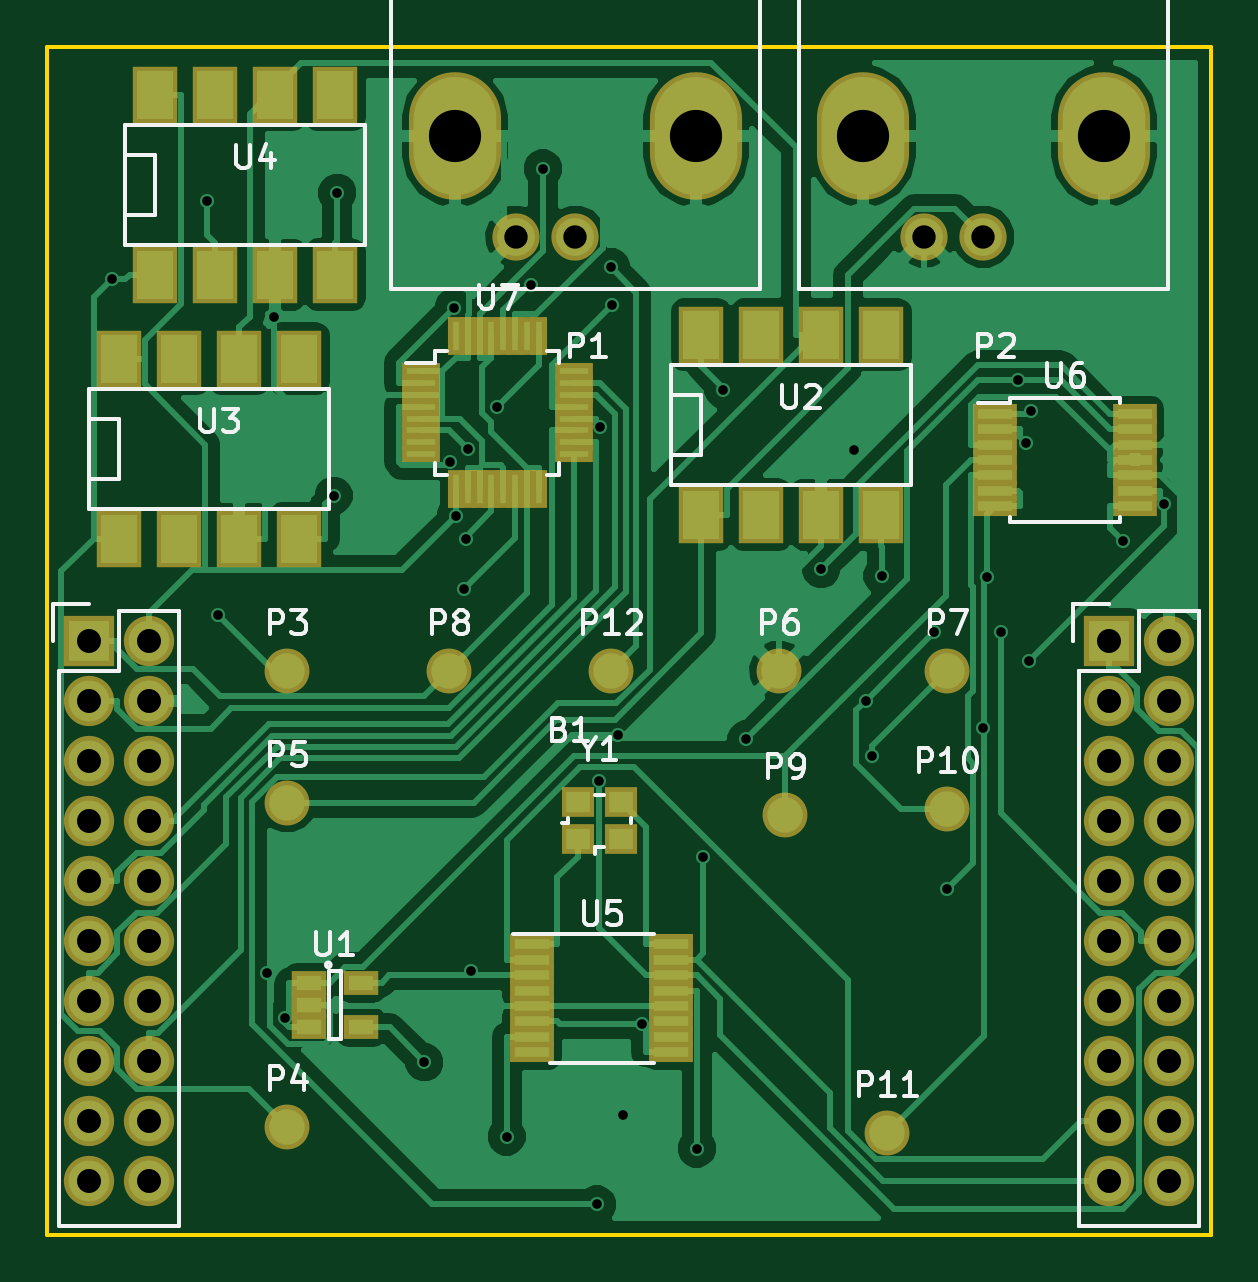
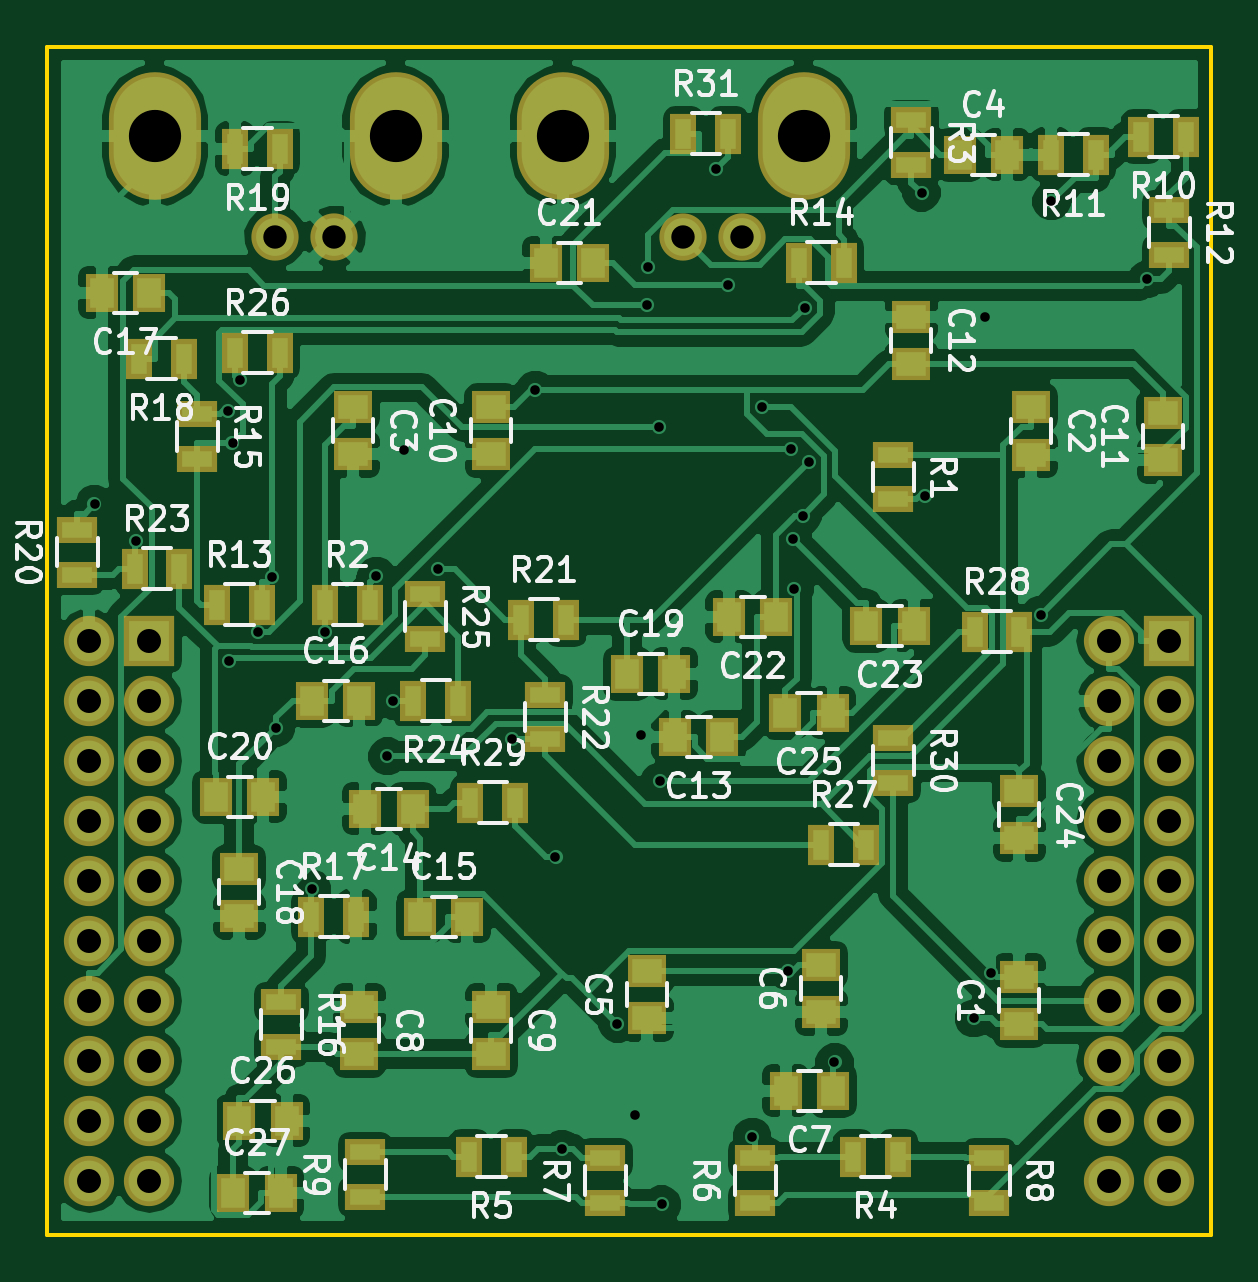
Circuit board: 10 layer files. Board 49.3 x 50.3 mm.
- bottom_copper: revised_engr_357-B.Cu.gbr (140286 bytes)
- bottom_mask: revised_engr_357-B.Mask.gbr (4892 bytes)
- paste: revised_engr_357-B.Paste.gbr (3516 bytes)
- bottom_silk: revised_engr_357-B.SilkS.gbr (59297 bytes)
- outline: revised_engr_357-Edge.Cuts.gbr (496 bytes)
- top_copper: revised_engr_357-F.Cu.gbr (70199 bytes)
- top_mask: revised_engr_357-F.Mask.gbr (4626 bytes)
- paste: revised_engr_357-F.Paste.gbr (2966 bytes)
- top_silk: revised_engr_357-F.SilkS.gbr (19131 bytes)
- drill: revised_engr_357.drl (1541 bytes)

=== bottom_copper: revised_engr_357-B.Cu.gbr (140286 bytes, source omitted) ===
=== bottom_mask: revised_engr_357-B.Mask.gbr (4892 bytes, source omitted) ===
=== paste: revised_engr_357-B.Paste.gbr ===
G04 #@! TF.FileFunction,Paste,Bot*
%FSLAX46Y46*%
G04 Gerber Fmt 4.6, Leading zero omitted, Abs format (unit mm)*
G04 Created by KiCad (PCBNEW 4.0.1-stable) date 5/9/2016 12:29:30 PM*
%MOMM*%
G01*
G04 APERTURE LIST*
%ADD10C,0.100000*%
%ADD11R,1.250000X1.000000*%
%ADD12R,1.000000X1.250000*%
%ADD13R,1.300000X0.700000*%
%ADD14R,0.700000X1.300000*%
G04 APERTURE END LIST*
D10*
D11*
X98044000Y-176514000D03*
X98044000Y-174514000D03*
X97536000Y-150400000D03*
X97536000Y-152400000D03*
X126238000Y-150384000D03*
X126238000Y-152384000D03*
D12*
X100568000Y-139700000D03*
X98568000Y-139700000D03*
D11*
X113792000Y-176260000D03*
X113792000Y-174260000D03*
X106426000Y-176006000D03*
X106426000Y-174006000D03*
D12*
X105934000Y-179324000D03*
X107934000Y-179324000D03*
D11*
X125984000Y-175768000D03*
X125984000Y-177768000D03*
X120396000Y-175784000D03*
X120396000Y-177784000D03*
X120396000Y-152384000D03*
X120396000Y-150384000D03*
X91948000Y-152638000D03*
X91948000Y-150638000D03*
X102616000Y-146574000D03*
X102616000Y-148574000D03*
D12*
X110617000Y-164338000D03*
X112617000Y-164338000D03*
X123730000Y-167386000D03*
X125730000Y-167386000D03*
X123412000Y-171958000D03*
X121412000Y-171958000D03*
X127984000Y-162814000D03*
X125984000Y-162814000D03*
X134890000Y-145542000D03*
X136890000Y-145542000D03*
D11*
X131064000Y-169926000D03*
X131064000Y-171926000D03*
D12*
X114649000Y-161671000D03*
X112649000Y-161671000D03*
X132048000Y-166878000D03*
X130048000Y-166878000D03*
X118094000Y-144272000D03*
X116094000Y-144272000D03*
X108331000Y-159258000D03*
X110331000Y-159258000D03*
X102521000Y-159639000D03*
X104521000Y-159639000D03*
D11*
X98044000Y-166640000D03*
X98044000Y-168640000D03*
D12*
X105950000Y-163322000D03*
X107950000Y-163322000D03*
X131064000Y-180594000D03*
X129064000Y-180594000D03*
X131318000Y-183642000D03*
X129318000Y-183642000D03*
D13*
X103378000Y-152400000D03*
X103378000Y-154300000D03*
D14*
X127442000Y-158750000D03*
X125542000Y-158750000D03*
D13*
X102616000Y-138242000D03*
X102616000Y-140142000D03*
D14*
X103190000Y-182118000D03*
X105090000Y-182118000D03*
X119446000Y-182118000D03*
X121346000Y-182118000D03*
D13*
X109220000Y-184084000D03*
X109220000Y-182184000D03*
X115570000Y-184084000D03*
X115570000Y-182184000D03*
X99314000Y-182184000D03*
X99314000Y-184084000D03*
X125730000Y-183830000D03*
X125730000Y-181930000D03*
D14*
X90998000Y-138938000D03*
X92898000Y-138938000D03*
X94808000Y-139700000D03*
X96708000Y-139700000D03*
D13*
X91694000Y-142052000D03*
X91694000Y-143952000D03*
D14*
X132014000Y-158750000D03*
X130114000Y-158750000D03*
X107376000Y-144272000D03*
X105476000Y-144272000D03*
D13*
X132842000Y-150688000D03*
X132842000Y-152588000D03*
X129286000Y-175580000D03*
X129286000Y-177480000D03*
D14*
X128016000Y-171958000D03*
X126116000Y-171958000D03*
X133416000Y-148336000D03*
X135316000Y-148336000D03*
X129352000Y-139446000D03*
X131252000Y-139446000D03*
D13*
X137922000Y-157480000D03*
X137922000Y-155580000D03*
D14*
X119126000Y-159385000D03*
X117226000Y-159385000D03*
D13*
X118110000Y-162560000D03*
X118110000Y-164460000D03*
D14*
X135504000Y-157226000D03*
X133604000Y-157226000D03*
X121798000Y-162814000D03*
X123698000Y-162814000D03*
D13*
X123190000Y-158308000D03*
X123190000Y-160208000D03*
D14*
X131252000Y-148082000D03*
X129352000Y-148082000D03*
X106426000Y-168910000D03*
X104526000Y-168910000D03*
X99944000Y-159893000D03*
X98044000Y-159893000D03*
X121285000Y-167132000D03*
X119385000Y-167132000D03*
D13*
X103378000Y-164404000D03*
X103378000Y-166304000D03*
D14*
X112268000Y-138811000D03*
X110368000Y-138811000D03*
M02*

=== bottom_silk: revised_engr_357-B.SilkS.gbr (59297 bytes, source omitted) ===
=== outline: revised_engr_357-Edge.Cuts.gbr ===
G04 #@! TF.FileFunction,Profile,NP*
%FSLAX46Y46*%
G04 Gerber Fmt 4.6, Leading zero omitted, Abs format (unit mm)*
G04 Created by KiCad (PCBNEW 4.0.1-stable) date 5/9/2016 12:29:30 PM*
%MOMM*%
G01*
G04 APERTURE LIST*
%ADD10C,0.100000*%
%ADD11C,0.150000*%
G04 APERTURE END LIST*
D10*
D11*
X139192000Y-135128000D02*
X139192000Y-185420000D01*
X89916000Y-135128000D02*
X89916000Y-185420000D01*
X89916000Y-135128000D02*
X139192000Y-135128000D01*
X89916000Y-185420000D02*
X139192000Y-185420000D01*
M02*

=== top_copper: revised_engr_357-F.Cu.gbr (70199 bytes, source omitted) ===
=== top_mask: revised_engr_357-F.Mask.gbr ===
G04 #@! TF.FileFunction,Soldermask,Top*
%FSLAX46Y46*%
G04 Gerber Fmt 4.6, Leading zero omitted, Abs format (unit mm)*
G04 Created by KiCad (PCBNEW 4.0.1-stable) date 5/9/2016 12:29:30 PM*
%MOMM*%
G01*
G04 APERTURE LIST*
%ADD10C,0.100000*%
%ADD11R,2.127200X2.127200*%
%ADD12O,2.127200X2.127200*%
%ADD13O,3.900120X5.401260*%
%ADD14C,2.000200*%
%ADD15R,1.460000X1.050000*%
%ADD16R,1.924000X2.432000*%
%ADD17R,1.900000X0.850000*%
%ADD18R,1.850000X0.850000*%
%ADD19R,1.600000X0.680000*%
%ADD20R,0.680000X1.600000*%
%ADD21R,1.400000X1.300000*%
%ADD22C,1.900000*%
G04 APERTURE END LIST*
D10*
D11*
X91694000Y-160274000D03*
D12*
X94234000Y-160274000D03*
X91694000Y-162814000D03*
X94234000Y-162814000D03*
X91694000Y-165354000D03*
X94234000Y-165354000D03*
X91694000Y-167894000D03*
X94234000Y-167894000D03*
X91694000Y-170434000D03*
X94234000Y-170434000D03*
X91694000Y-172974000D03*
X94234000Y-172974000D03*
X91694000Y-175514000D03*
X94234000Y-175514000D03*
X91694000Y-178054000D03*
X94234000Y-178054000D03*
X91694000Y-180594000D03*
X94234000Y-180594000D03*
X91694000Y-183134000D03*
X94234000Y-183134000D03*
X134874000Y-175514000D03*
X134874000Y-178054000D03*
X134874000Y-172974000D03*
X137414000Y-172974000D03*
X137414000Y-178054000D03*
X137414000Y-175514000D03*
X134874000Y-170434000D03*
X134874000Y-167894000D03*
X137414000Y-167894000D03*
X137414000Y-170434000D03*
X137414000Y-165354000D03*
X134874000Y-165354000D03*
D11*
X134874000Y-160274000D03*
D12*
X137414000Y-162814000D03*
X134874000Y-162814000D03*
X137414000Y-160274000D03*
X134874000Y-183134000D03*
X137414000Y-183134000D03*
X137414000Y-180594000D03*
X134874000Y-180594000D03*
D13*
X107170220Y-138912600D03*
X117368320Y-138912600D03*
D14*
X112268000Y-143177260D03*
X109768640Y-143177260D03*
D13*
X124442220Y-138912600D03*
X134640320Y-138912600D03*
D14*
X129540000Y-143177260D03*
X127040640Y-143177260D03*
D15*
X101008000Y-174752000D03*
X101008000Y-175702000D03*
X101008000Y-176652000D03*
X103208000Y-176652000D03*
X103208000Y-174752000D03*
D16*
X117602000Y-154940000D03*
X120142000Y-154940000D03*
X122682000Y-154940000D03*
X125222000Y-154940000D03*
X125222000Y-147320000D03*
X122682000Y-147320000D03*
X120142000Y-147320000D03*
X117602000Y-147320000D03*
X92964000Y-155956000D03*
X95504000Y-155956000D03*
X98044000Y-155956000D03*
X100584000Y-155956000D03*
X100584000Y-148336000D03*
X98044000Y-148336000D03*
X95504000Y-148336000D03*
X92964000Y-148336000D03*
X94488000Y-144780000D03*
X97028000Y-144780000D03*
X99568000Y-144780000D03*
X102108000Y-144780000D03*
X102108000Y-137160000D03*
X99568000Y-137160000D03*
X97028000Y-137160000D03*
X94488000Y-137160000D03*
D17*
X110432000Y-173138000D03*
X110432000Y-173788000D03*
X110432000Y-174438000D03*
X110432000Y-175088000D03*
X110432000Y-175738000D03*
X110432000Y-176388000D03*
X110432000Y-177038000D03*
X110432000Y-177688000D03*
X116332000Y-177688000D03*
X116332000Y-177038000D03*
X116332000Y-176388000D03*
X116332000Y-175738000D03*
X116332000Y-175088000D03*
X116332000Y-174438000D03*
X116332000Y-173788000D03*
X116332000Y-173138000D03*
D18*
X130048000Y-150674000D03*
X130048000Y-151324000D03*
X130048000Y-151974000D03*
X130048000Y-152624000D03*
X130048000Y-153274000D03*
X130048000Y-153924000D03*
X130048000Y-154574000D03*
X135948000Y-154574000D03*
X135948000Y-153924000D03*
X135948000Y-153274000D03*
X135948000Y-152624000D03*
X135948000Y-151974000D03*
X135948000Y-151324000D03*
X135948000Y-150674000D03*
D19*
X105716000Y-148872000D03*
X105716000Y-149372000D03*
X105716000Y-149872000D03*
X105716000Y-150372000D03*
X105716000Y-150872000D03*
X105716000Y-151372000D03*
X105716000Y-151872000D03*
X105716000Y-152372000D03*
D20*
X107216000Y-153872000D03*
X107716000Y-153872000D03*
X108216000Y-153872000D03*
X108716000Y-153872000D03*
X109216000Y-153872000D03*
X109716000Y-153872000D03*
X110216000Y-153872000D03*
X110716000Y-153872000D03*
D19*
X112216000Y-152372000D03*
X112216000Y-151872000D03*
X112216000Y-151372000D03*
X112216000Y-150872000D03*
X112216000Y-150372000D03*
X112216000Y-149872000D03*
X112216000Y-149372000D03*
X112216000Y-148872000D03*
D20*
X110716000Y-147372000D03*
X110216000Y-147372000D03*
X109716000Y-147372000D03*
X109216000Y-147372000D03*
X108716000Y-147372000D03*
X108216000Y-147372000D03*
X107716000Y-147372000D03*
X107216000Y-147372000D03*
D21*
X112359000Y-168669000D03*
X114209000Y-168669000D03*
X114209000Y-167119000D03*
X112359000Y-167119000D03*
D22*
X100076000Y-161544000D03*
X100076000Y-180848000D03*
X100076000Y-167132000D03*
X120904000Y-161544000D03*
X128016000Y-161544000D03*
X106934000Y-161544000D03*
X121158000Y-167640000D03*
X128016000Y-167386000D03*
X125476000Y-181102000D03*
X113792000Y-161544000D03*
M02*

=== paste: revised_engr_357-F.Paste.gbr ===
G04 #@! TF.FileFunction,Paste,Top*
%FSLAX46Y46*%
G04 Gerber Fmt 4.6, Leading zero omitted, Abs format (unit mm)*
G04 Created by KiCad (PCBNEW 4.0.1-stable) date 5/9/2016 12:29:30 PM*
%MOMM*%
G01*
G04 APERTURE LIST*
%ADD10C,0.100000*%
%ADD11R,1.060000X0.650000*%
%ADD12R,1.524000X2.032000*%
%ADD13R,1.500000X0.450000*%
%ADD14R,1.450000X0.450000*%
%ADD15R,1.200000X0.280000*%
%ADD16R,0.280000X1.200000*%
%ADD17R,1.000000X0.900000*%
G04 APERTURE END LIST*
D10*
D11*
X101008000Y-174752000D03*
X101008000Y-175702000D03*
X101008000Y-176652000D03*
X103208000Y-176652000D03*
X103208000Y-174752000D03*
D12*
X117602000Y-154940000D03*
X120142000Y-154940000D03*
X122682000Y-154940000D03*
X125222000Y-154940000D03*
X125222000Y-147320000D03*
X122682000Y-147320000D03*
X120142000Y-147320000D03*
X117602000Y-147320000D03*
X92964000Y-155956000D03*
X95504000Y-155956000D03*
X98044000Y-155956000D03*
X100584000Y-155956000D03*
X100584000Y-148336000D03*
X98044000Y-148336000D03*
X95504000Y-148336000D03*
X92964000Y-148336000D03*
X94488000Y-144780000D03*
X97028000Y-144780000D03*
X99568000Y-144780000D03*
X102108000Y-144780000D03*
X102108000Y-137160000D03*
X99568000Y-137160000D03*
X97028000Y-137160000D03*
X94488000Y-137160000D03*
D13*
X110432000Y-173138000D03*
X110432000Y-173788000D03*
X110432000Y-174438000D03*
X110432000Y-175088000D03*
X110432000Y-175738000D03*
X110432000Y-176388000D03*
X110432000Y-177038000D03*
X110432000Y-177688000D03*
X116332000Y-177688000D03*
X116332000Y-177038000D03*
X116332000Y-176388000D03*
X116332000Y-175738000D03*
X116332000Y-175088000D03*
X116332000Y-174438000D03*
X116332000Y-173788000D03*
X116332000Y-173138000D03*
D14*
X130048000Y-150674000D03*
X130048000Y-151324000D03*
X130048000Y-151974000D03*
X130048000Y-152624000D03*
X130048000Y-153274000D03*
X130048000Y-153924000D03*
X130048000Y-154574000D03*
X135948000Y-154574000D03*
X135948000Y-153924000D03*
X135948000Y-153274000D03*
X135948000Y-152624000D03*
X135948000Y-151974000D03*
X135948000Y-151324000D03*
X135948000Y-150674000D03*
D15*
X105716000Y-148872000D03*
X105716000Y-149372000D03*
X105716000Y-149872000D03*
X105716000Y-150372000D03*
X105716000Y-150872000D03*
X105716000Y-151372000D03*
X105716000Y-151872000D03*
X105716000Y-152372000D03*
D16*
X107216000Y-153872000D03*
X107716000Y-153872000D03*
X108216000Y-153872000D03*
X108716000Y-153872000D03*
X109216000Y-153872000D03*
X109716000Y-153872000D03*
X110216000Y-153872000D03*
X110716000Y-153872000D03*
D15*
X112216000Y-152372000D03*
X112216000Y-151872000D03*
X112216000Y-151372000D03*
X112216000Y-150872000D03*
X112216000Y-150372000D03*
X112216000Y-149872000D03*
X112216000Y-149372000D03*
X112216000Y-148872000D03*
D16*
X110716000Y-147372000D03*
X110216000Y-147372000D03*
X109716000Y-147372000D03*
X109216000Y-147372000D03*
X108716000Y-147372000D03*
X108216000Y-147372000D03*
X107716000Y-147372000D03*
X107216000Y-147372000D03*
D17*
X112359000Y-168669000D03*
X114209000Y-168669000D03*
X114209000Y-167119000D03*
X112359000Y-167119000D03*
M02*

=== top_silk: revised_engr_357-F.SilkS.gbr (19131 bytes, source omitted) ===
=== drill: revised_engr_357.drl ===
M48
;DRILL file {KiCad 4.0.1-stable} date 5/9/2016 12:29:28 PM
;FORMAT={-:-/ absolute / inch / decimal}
FMAT,2
INCH,TZ
T1C0.016
T2C0.039
T3C0.040
T4C0.087
%
G90
G05
M72
T1
X3.6472Y-5.7079
X3.8066Y-5.5778
X3.8246Y-6.2667
X3.9066Y-6.8639
X3.9172Y-5.7706
X3.9359Y-6.9395
X4.0172Y-6.0685
X4.023Y-5.5636
X4.1682Y-7.0127
X4.2113Y-6.0117
X4.2175Y-5.7553
X4.2211Y-6.1022
X4.2349Y-6.2242
X4.2374Y-6.141
X4.2405Y-5.9909
X4.2462Y-6.8612
X4.2893Y-5.9203
X4.3054Y-7.1369
X4.3459Y-5.7168
X4.3659Y-5.5233
X4.4559Y-7.2495
X4.4598Y-6.5445
X4.4614Y-5.9535
X4.4798Y-5.688
X4.4802Y-5.7514
X4.491Y-6.4667
X4.5Y-7.1
X4.5302Y-6.9485
X4.6223Y-7.1567
X4.6332Y-6.6702
X4.6668Y-5.8919
X4.7051Y-6.4748
X4.8294Y-6.1906
X4.8849Y-5.9923
X4.9036Y-6.41
X4.9136Y-6.503
X4.9316Y-6.2022
X5.0171Y-6.2954
X5.0387Y-6.7243
X5.0989Y-6.4553
X5.1059Y-6.2046
X5.1289Y-6.2961
X5.1583Y-5.8756
X5.1715Y-5.9808
X5.1766Y-6.3435
X5.1794Y-5.9278
X5.333Y-6.1437
X5.4015Y-6.0822
T2
X4.3216Y-5.6369
X4.42Y-5.6369
X5.0016Y-5.6369
X5.1Y-5.6369
T3
X3.61Y-6.31
X3.61Y-6.41
X3.61Y-6.51
X3.61Y-6.61
X3.61Y-6.71
X3.61Y-6.81
X3.61Y-6.91
X3.61Y-7.01
X3.61Y-7.11
X3.61Y-7.21
X3.71Y-6.31
X3.71Y-6.41
X3.71Y-6.51
X3.71Y-6.61
X3.71Y-6.71
X3.71Y-6.81
X3.71Y-6.91
X3.71Y-7.01
X3.71Y-7.11
X3.71Y-7.21
X5.31Y-6.31
X5.31Y-6.41
X5.31Y-6.51
X5.31Y-6.61
X5.31Y-6.71
X5.31Y-6.81
X5.31Y-6.91
X5.31Y-7.01
X5.31Y-7.11
X5.31Y-7.21
X5.41Y-6.31
X5.41Y-6.41
X5.41Y-6.51
X5.41Y-6.61
X5.41Y-6.71
X5.41Y-6.81
X5.41Y-6.91
X5.41Y-7.01
X5.41Y-7.11
X5.41Y-7.21
T4
X4.2193Y-5.469
X4.6208Y-5.469
X4.8993Y-5.469
X5.3008Y-5.469
T0
M30
